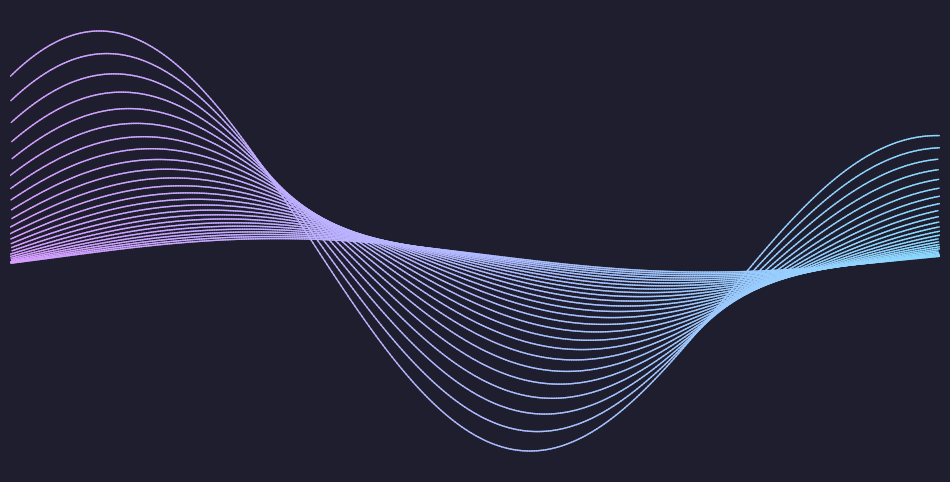

Reproduce this figure in Python.
import numpy as np
import matplotlib.pyplot as plt
import matplotlib.colors as mcolors

def generate_wave_image(num_waves=10, base_amplitude=1.0, decay_factor=0.9, offset=0.1, color1='#D69EFF', color2='#8BD9FF', filename='wave_image.png', x_min=0, x_max=5 * np.pi):
    # Create a figure and axis
    fig, ax = plt.subplots(figsize=(12, 6))
    
    # Generate x values
    x = np.linspace(0, 5 * np.pi, 1000)
    
    # Create gradient color
    colors = [mcolors.to_rgba(color1), mcolors.to_rgba(color2)]
    cmap = mcolors.LinearSegmentedColormap.from_list('gradient', colors)
    
    # Base sine wave with random frequency and phase
    def generate_wave(x, amplitude):
        y = np.zeros_like(x)
        for _ in range(5):  # Sum of multiple sine waves
            freq = np.random.uniform(0.5, 1.5)
            phase = np.random.uniform(0, 2 * np.pi)
            y += amplitude * np.sin(freq * x + phase)
        # Normalize y values to stay within the amplitude range
        y = amplitude * y / np.max(np.abs(y))
        return y
    
    # Generate the initial sine wave
    y = generate_wave(x, base_amplitude)
    
    # Find the indices corresponding to the specified domain
    domain_indices = np.where((x >= x_min) & (x <= x_max))[0]
    
    # Generate and plot the initial sine wave with gradient color within the domain
    for i in range(len(domain_indices) - 1):
        idx1, idx2 = domain_indices[i], domain_indices[i + 1]
        ax.plot(x[idx1:idx2+1], y[idx1:idx2+1], color=cmap(i / len(domain_indices)), linewidth=1)
    
    # Generate and plot subsequent waves with reduced peaks and offsets within the domain
    y_1 = y
    x_1 = x
    for j in range(1, int(np.ceil(num_waves/2))):  # Number of waves
        y = decay_factor * y
        x = x + offset
        y_1 = y_1 / decay_factor
        x_1 = x_1 - offset
        
        # Update the domain indices for the shifted x values
        domain_indices = np.where((x >= x_min) & (x <= x_max))[0]
        
        for i in range(len(domain_indices) - 1):
            idx1, idx2 = domain_indices[i], domain_indices[i + 1]
            ax.plot(x[idx1:idx2+1], y[idx1:idx2+1], color=cmap(i / len(domain_indices)), linewidth=1)
        
        # Update the domain indices for the shifted x_1 values
        domain_indices = np.where((x_1 >= x_min) & (x_1 <= x_max))[0]
        
        for i in range(len(domain_indices) - 1):
            idx1, idx2 = domain_indices[i], domain_indices[i + 1]
            ax.plot(x_1[idx1:idx2+1], y_1[idx1:idx2+1], color=cmap(i / len(domain_indices)), linewidth=1)
    
    # Set the x-axis limits
    ax.set_xlim(x_min, x_max)
    
    # Set the background color
    fig.patch.set_facecolor('#1e1e2e')
    ax.set_facecolor('#1e1e2e')
    
    # Remove axes
    ax.axis('off')
    
    # Save the image
    plt.savefig(filename, bbox_inches='tight', pad_inches=0, dpi=300)
    plt.close()

# Example usage
generate_wave_image(num_waves=25, base_amplitude=1.5, decay_factor=0.9, offset=0.05, color1='#D69EFF', color2='#8BD9FF', filename='wave_image.png', x_min=2 * np.pi, x_max=4 * np.pi)
